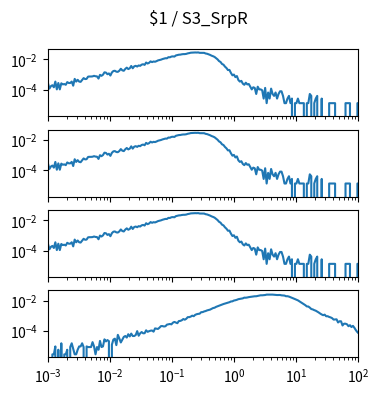

This chart was generated by the following Python code: (Note: this script raises an exception after producing the figure.)
import matplotlib.pyplot as plt
import numpy as np

num_plots = 4

fig, ax = plt.subplots(num_plots, 1, sharex=True, sharey=True)
fig.set_size_inches(4, 1*num_plots)

fig.suptitle("$1 / S3_SrpR")

for a in ax:
    a.set_xscale('log')
    a.set_yscale('log')
    a.set_xlim(1.000000e-03, 1.000000e+02)

ax[0].plot([1.000000e-03,1.056818e-03,1.116863e-03,1.180321e-03,1.247384e-03,1.318257e-03,1.393157e-03,1.472313e-03,1.555966e-03,1.644372e-03,1.737801e-03,1.836538e-03,1.940886e-03,2.051162e-03,2.167704e-03,2.290868e-03,2.421029e-03,2.558586e-03,2.703958e-03,2.857591e-03,3.019952e-03,3.191538e-03,3.372873e-03,3.564511e-03,3.767038e-03,3.981072e-03,4.207266e-03,4.446313e-03,4.698941e-03,4.965923e-03,5.248075e-03,5.546257e-03,5.861382e-03,6.194411e-03,6.546362e-03,6.918310e-03,7.311391e-03,7.726806e-03,8.165824e-03,8.629785e-03,9.120108e-03,9.638290e-03,1.018591e-02,1.076465e-02,1.137627e-02,1.202264e-02,1.270574e-02,1.342765e-02,1.419058e-02,1.499685e-02,1.584893e-02,1.674943e-02,1.770109e-02,1.870682e-02,1.976970e-02,2.089296e-02,2.208005e-02,2.333458e-02,2.466039e-02,2.606154e-02,2.754229e-02,2.910717e-02,3.076097e-02,3.250873e-02,3.435579e-02,3.630781e-02,3.837072e-02,4.055085e-02,4.285485e-02,4.528976e-02,4.786301e-02,5.058247e-02,5.345644e-02,5.649370e-02,5.970353e-02,6.309573e-02,6.668068e-02,7.046931e-02,7.447320e-02,7.870458e-02,8.317638e-02,8.790225e-02,9.289664e-02,9.817479e-02,1.037528e-01,1.096478e-01,1.158777e-01,1.224616e-01,1.294196e-01,1.367729e-01,1.445440e-01,1.527566e-01,1.614359e-01,1.706082e-01,1.803018e-01,1.905461e-01,2.013724e-01,2.128139e-01,2.249055e-01,2.376840e-01,2.511886e-01,2.654606e-01,2.805434e-01,2.964831e-01,3.133286e-01,3.311311e-01,3.499452e-01,3.698282e-01,3.908409e-01,4.130475e-01,4.365158e-01,4.613176e-01,4.875285e-01,5.152286e-01,5.445027e-01,5.754399e-01,6.081350e-01,6.426877e-01,6.792036e-01,7.177943e-01,7.585776e-01,8.016781e-01,8.472274e-01,8.953648e-01,9.462372e-01,1.000000e+00,1.056818e+00,1.116863e+00,1.180321e+00,1.247384e+00,1.318257e+00,1.393157e+00,1.472313e+00,1.555966e+00,1.644372e+00,1.737801e+00,1.836538e+00,1.940886e+00,2.051162e+00,2.167704e+00,2.290868e+00,2.421029e+00,2.558586e+00,2.703958e+00,2.857591e+00,3.019952e+00,3.191538e+00,3.372873e+00,3.564511e+00,3.767038e+00,3.981072e+00,4.207266e+00,4.446313e+00,4.698941e+00,4.965923e+00,5.248075e+00,5.546257e+00,5.861382e+00,6.194411e+00,6.546362e+00,6.918310e+00,7.311391e+00,7.726806e+00,8.165824e+00,8.629785e+00,9.120108e+00,9.638290e+00,1.018591e+01,1.076465e+01,1.137627e+01,1.202264e+01,1.270574e+01,1.342765e+01,1.419058e+01,1.499685e+01,1.584893e+01,1.674943e+01,1.770109e+01,1.870682e+01,1.976970e+01,2.089296e+01,2.208005e+01,2.333458e+01,2.466039e+01,2.606154e+01,2.754229e+01,2.910717e+01,3.076097e+01,3.250873e+01,3.435579e+01,3.630781e+01,3.837072e+01,4.055085e+01,4.285485e+01,4.528976e+01,4.786301e+01,5.058247e+01,5.345644e+01,5.649370e+01,5.970353e+01,6.309573e+01,6.668068e+01,7.046931e+01,7.447320e+01,7.870458e+01,8.317638e+01,8.790225e+01,9.289664e+01,9.817479e+01,1.037528e+02,1.096478e+02,1.158777e+02,1.224616e+02,1.294196e+02,1.367729e+02,1.445440e+02,1.527566e+02,1.614359e+02,1.706082e+02,1.803018e+02,1.905461e+02,2.013724e+02,2.128139e+02,2.249055e+02,2.376840e+02,2.511886e+02,2.654606e+02,2.805434e+02,2.964831e+02,3.133286e+02,3.311311e+02,3.499452e+02,3.698282e+02,3.908409e+02,4.130475e+02,4.365158e+02,4.613176e+02,4.875285e+02,5.152286e+02,5.445027e+02,5.754399e+02,6.081350e+02,6.426877e+02,6.792036e+02,7.177943e+02,7.585776e+02,8.016781e+02,8.472274e+02,8.953648e+02,9.462372e+02,], [2.876909e-04,1.232961e-04,1.780944e-04,2.054935e-04,1.506953e-04,3.561888e-04,1.095965e-04,2.876909e-04,1.095965e-04,2.739914e-04,2.328927e-04,2.465922e-04,2.191931e-04,3.287896e-04,2.876909e-04,2.876909e-04,3.561888e-04,1.917940e-04,5.342832e-04,3.561888e-04,4.657853e-04,3.561888e-04,3.424892e-04,4.520858e-04,6.027810e-04,5.205836e-04,5.342832e-04,7.534763e-04,7.671758e-04,7.671758e-04,7.808754e-04,8.493732e-04,7.945750e-04,7.808754e-04,5.616823e-04,9.863689e-04,8.493732e-04,1.000068e-03,1.438455e-03,1.383656e-03,1.082266e-03,1.219262e-03,8.904720e-04,1.411056e-03,1.753545e-03,1.822043e-03,1.589150e-03,1.548051e-03,1.835742e-03,2.465922e-03,1.945339e-03,1.822043e-03,2.411124e-03,2.918008e-03,2.356326e-03,2.644017e-03,3.753682e-03,2.657716e-03,3.548188e-03,3.835879e-03,3.452291e-03,4.082471e-03,3.835879e-03,4.589355e-03,4.890746e-03,4.438660e-03,6.315501e-03,5.438729e-03,6.055209e-03,7.507364e-03,6.712789e-03,7.384067e-03,7.123776e-03,7.781355e-03,8.712926e-03,9.178711e-03,9.754093e-03,1.067196e-02,1.141174e-02,1.209672e-02,1.198712e-02,1.417905e-02,1.393246e-02,1.554901e-02,1.598740e-02,1.546681e-02,1.838482e-02,1.946709e-02,2.054935e-02,2.082334e-02,2.190561e-02,2.250839e-02,2.254949e-02,2.333037e-02,2.519351e-02,2.624837e-02,2.782382e-02,2.820741e-02,2.905678e-02,2.886499e-02,2.854990e-02,2.902939e-02,2.733064e-02,2.742654e-02,2.745394e-02,2.719364e-02,2.468662e-02,2.374135e-02,2.179601e-02,1.998767e-02,1.775464e-02,1.637098e-02,1.468594e-02,1.219262e-02,1.021988e-02,7.877252e-03,6.877183e-03,5.096239e-03,4.548257e-03,3.397493e-03,2.753613e-03,2.027536e-03,2.068635e-03,1.315159e-03,9.178711e-04,1.027468e-03,6.986780e-04,8.219741e-04,4.520858e-04,3.561888e-04,3.972875e-04,2.602918e-04,2.191931e-04,3.013905e-04,2.328927e-04,2.465922e-04,1.643948e-04,1.095965e-04,1.506953e-04,1.369957e-04,5.479827e-05,1.643948e-04,1.095965e-04,1.095965e-04,9.589698e-05,2.739914e-05,1.369957e-04,1.369957e-05,6.849784e-05,2.739914e-05,1.232961e-04,5.479827e-05,4.109871e-05,6.849784e-05,2.739914e-05,5.479827e-05,8.219741e-05,8.219741e-05,4.109871e-05,1.369957e-05,1.369957e-05,2.739914e-05,4.109871e-05,1.369957e-05,2.739914e-05,0.000000e+00,1.369957e-05,1.369957e-05,2.739914e-05,1.369957e-05,1.369957e-05,1.369957e-05,1.369957e-05,0.000000e+00,1.369957e-05,1.369957e-05,5.479827e-05,4.109871e-05,0.000000e+00,1.369957e-05,2.739914e-05,4.109871e-05,0.000000e+00,0.000000e+00,2.739914e-05,0.000000e+00,0.000000e+00,0.000000e+00,0.000000e+00,1.369957e-05,1.369957e-05,1.369957e-05,1.369957e-05,1.369957e-05,0.000000e+00,0.000000e+00,0.000000e+00,0.000000e+00,0.000000e+00,0.000000e+00,1.369957e-05,1.369957e-05,1.369957e-05,1.369957e-05,0.000000e+00,0.000000e+00,0.000000e+00,0.000000e+00,1.369957e-05,1.369957e-05,1.369957e-05,0.000000e+00,0.000000e+00,0.000000e+00,0.000000e+00,0.000000e+00,0.000000e+00,0.000000e+00,0.000000e+00,0.000000e+00,0.000000e+00,1.369957e-05,0.000000e+00,0.000000e+00,0.000000e+00,0.000000e+00,0.000000e+00,1.369957e-05,0.000000e+00,0.000000e+00,0.000000e+00,0.000000e+00,0.000000e+00,0.000000e+00,0.000000e+00,0.000000e+00,0.000000e+00,0.000000e+00,0.000000e+00,0.000000e+00,0.000000e+00,0.000000e+00,0.000000e+00,0.000000e+00,0.000000e+00,0.000000e+00,0.000000e+00,0.000000e+00,0.000000e+00,0.000000e+00,])
ax[1].plot([1.000000e-03,1.056818e-03,1.116863e-03,1.180321e-03,1.247384e-03,1.318257e-03,1.393157e-03,1.472313e-03,1.555966e-03,1.644372e-03,1.737801e-03,1.836538e-03,1.940886e-03,2.051162e-03,2.167704e-03,2.290868e-03,2.421029e-03,2.558586e-03,2.703958e-03,2.857591e-03,3.019952e-03,3.191538e-03,3.372873e-03,3.564511e-03,3.767038e-03,3.981072e-03,4.207266e-03,4.446313e-03,4.698941e-03,4.965923e-03,5.248075e-03,5.546257e-03,5.861382e-03,6.194411e-03,6.546362e-03,6.918310e-03,7.311391e-03,7.726806e-03,8.165824e-03,8.629785e-03,9.120108e-03,9.638290e-03,1.018591e-02,1.076465e-02,1.137627e-02,1.202264e-02,1.270574e-02,1.342765e-02,1.419058e-02,1.499685e-02,1.584893e-02,1.674943e-02,1.770109e-02,1.870682e-02,1.976970e-02,2.089296e-02,2.208005e-02,2.333458e-02,2.466039e-02,2.606154e-02,2.754229e-02,2.910717e-02,3.076097e-02,3.250873e-02,3.435579e-02,3.630781e-02,3.837072e-02,4.055085e-02,4.285485e-02,4.528976e-02,4.786301e-02,5.058247e-02,5.345644e-02,5.649370e-02,5.970353e-02,6.309573e-02,6.668068e-02,7.046931e-02,7.447320e-02,7.870458e-02,8.317638e-02,8.790225e-02,9.289664e-02,9.817479e-02,1.037528e-01,1.096478e-01,1.158777e-01,1.224616e-01,1.294196e-01,1.367729e-01,1.445440e-01,1.527566e-01,1.614359e-01,1.706082e-01,1.803018e-01,1.905461e-01,2.013724e-01,2.128139e-01,2.249055e-01,2.376840e-01,2.511886e-01,2.654606e-01,2.805434e-01,2.964831e-01,3.133286e-01,3.311311e-01,3.499452e-01,3.698282e-01,3.908409e-01,4.130475e-01,4.365158e-01,4.613176e-01,4.875285e-01,5.152286e-01,5.445027e-01,5.754399e-01,6.081350e-01,6.426877e-01,6.792036e-01,7.177943e-01,7.585776e-01,8.016781e-01,8.472274e-01,8.953648e-01,9.462372e-01,1.000000e+00,1.056818e+00,1.116863e+00,1.180321e+00,1.247384e+00,1.318257e+00,1.393157e+00,1.472313e+00,1.555966e+00,1.644372e+00,1.737801e+00,1.836538e+00,1.940886e+00,2.051162e+00,2.167704e+00,2.290868e+00,2.421029e+00,2.558586e+00,2.703958e+00,2.857591e+00,3.019952e+00,3.191538e+00,3.372873e+00,3.564511e+00,3.767038e+00,3.981072e+00,4.207266e+00,4.446313e+00,4.698941e+00,4.965923e+00,5.248075e+00,5.546257e+00,5.861382e+00,6.194411e+00,6.546362e+00,6.918310e+00,7.311391e+00,7.726806e+00,8.165824e+00,8.629785e+00,9.120108e+00,9.638290e+00,1.018591e+01,1.076465e+01,1.137627e+01,1.202264e+01,1.270574e+01,1.342765e+01,1.419058e+01,1.499685e+01,1.584893e+01,1.674943e+01,1.770109e+01,1.870682e+01,1.976970e+01,2.089296e+01,2.208005e+01,2.333458e+01,2.466039e+01,2.606154e+01,2.754229e+01,2.910717e+01,3.076097e+01,3.250873e+01,3.435579e+01,3.630781e+01,3.837072e+01,4.055085e+01,4.285485e+01,4.528976e+01,4.786301e+01,5.058247e+01,5.345644e+01,5.649370e+01,5.970353e+01,6.309573e+01,6.668068e+01,7.046931e+01,7.447320e+01,7.870458e+01,8.317638e+01,8.790225e+01,9.289664e+01,9.817479e+01,1.037528e+02,1.096478e+02,1.158777e+02,1.224616e+02,1.294196e+02,1.367729e+02,1.445440e+02,1.527566e+02,1.614359e+02,1.706082e+02,1.803018e+02,1.905461e+02,2.013724e+02,2.128139e+02,2.249055e+02,2.376840e+02,2.511886e+02,2.654606e+02,2.805434e+02,2.964831e+02,3.133286e+02,3.311311e+02,3.499452e+02,3.698282e+02,3.908409e+02,4.130475e+02,4.365158e+02,4.613176e+02,4.875285e+02,5.152286e+02,5.445027e+02,5.754399e+02,6.081350e+02,6.426877e+02,6.792036e+02,7.177943e+02,7.585776e+02,8.016781e+02,8.472274e+02,8.953648e+02,9.462372e+02,], [2.876909e-04,1.232961e-04,1.780944e-04,2.054935e-04,1.506953e-04,3.561888e-04,1.095965e-04,2.876909e-04,1.095965e-04,2.739914e-04,2.328927e-04,2.465922e-04,2.191931e-04,3.287896e-04,2.876909e-04,2.876909e-04,3.561888e-04,1.917940e-04,5.342832e-04,3.561888e-04,4.657853e-04,3.561888e-04,3.424892e-04,4.520858e-04,6.027810e-04,5.205836e-04,5.342832e-04,7.534763e-04,7.671758e-04,7.671758e-04,7.808754e-04,8.493732e-04,7.945750e-04,7.808754e-04,5.616823e-04,9.863689e-04,8.493732e-04,1.000068e-03,1.438455e-03,1.383656e-03,1.082266e-03,1.219262e-03,8.904720e-04,1.411056e-03,1.753545e-03,1.822043e-03,1.589150e-03,1.548051e-03,1.835742e-03,2.465922e-03,1.945339e-03,1.822043e-03,2.411124e-03,2.918008e-03,2.356326e-03,2.644017e-03,3.753682e-03,2.657716e-03,3.548188e-03,3.835879e-03,3.452291e-03,4.082471e-03,3.835879e-03,4.589355e-03,4.890746e-03,4.438660e-03,6.315501e-03,5.438729e-03,6.055209e-03,7.507364e-03,6.712789e-03,7.384067e-03,7.123776e-03,7.781355e-03,8.712926e-03,9.178711e-03,9.754093e-03,1.067196e-02,1.141174e-02,1.209672e-02,1.198712e-02,1.417905e-02,1.393246e-02,1.554901e-02,1.598740e-02,1.546681e-02,1.838482e-02,1.946709e-02,2.054935e-02,2.082334e-02,2.190561e-02,2.250839e-02,2.254949e-02,2.333037e-02,2.519351e-02,2.624837e-02,2.782382e-02,2.820741e-02,2.905678e-02,2.886499e-02,2.854990e-02,2.902939e-02,2.733064e-02,2.742654e-02,2.745394e-02,2.719364e-02,2.468662e-02,2.374135e-02,2.179601e-02,1.998767e-02,1.775464e-02,1.637098e-02,1.468594e-02,1.219262e-02,1.021988e-02,7.877252e-03,6.877183e-03,5.096239e-03,4.548257e-03,3.397493e-03,2.753613e-03,2.027536e-03,2.068635e-03,1.315159e-03,9.178711e-04,1.027468e-03,6.986780e-04,8.219741e-04,4.520858e-04,3.561888e-04,3.972875e-04,2.602918e-04,2.191931e-04,3.013905e-04,2.328927e-04,2.465922e-04,1.643948e-04,1.095965e-04,1.506953e-04,1.369957e-04,5.479827e-05,1.643948e-04,1.095965e-04,1.095965e-04,9.589698e-05,2.739914e-05,1.369957e-04,1.369957e-05,6.849784e-05,2.739914e-05,1.232961e-04,5.479827e-05,4.109871e-05,6.849784e-05,2.739914e-05,5.479827e-05,8.219741e-05,8.219741e-05,4.109871e-05,1.369957e-05,1.369957e-05,2.739914e-05,4.109871e-05,1.369957e-05,2.739914e-05,0.000000e+00,1.369957e-05,1.369957e-05,2.739914e-05,1.369957e-05,1.369957e-05,1.369957e-05,1.369957e-05,0.000000e+00,1.369957e-05,1.369957e-05,5.479827e-05,4.109871e-05,0.000000e+00,1.369957e-05,2.739914e-05,4.109871e-05,0.000000e+00,0.000000e+00,2.739914e-05,0.000000e+00,0.000000e+00,0.000000e+00,0.000000e+00,1.369957e-05,1.369957e-05,1.369957e-05,1.369957e-05,1.369957e-05,0.000000e+00,0.000000e+00,0.000000e+00,0.000000e+00,0.000000e+00,0.000000e+00,1.369957e-05,1.369957e-05,1.369957e-05,1.369957e-05,0.000000e+00,0.000000e+00,0.000000e+00,0.000000e+00,1.369957e-05,1.369957e-05,1.369957e-05,0.000000e+00,0.000000e+00,0.000000e+00,0.000000e+00,0.000000e+00,0.000000e+00,0.000000e+00,0.000000e+00,0.000000e+00,0.000000e+00,1.369957e-05,0.000000e+00,0.000000e+00,0.000000e+00,0.000000e+00,0.000000e+00,1.369957e-05,0.000000e+00,0.000000e+00,0.000000e+00,0.000000e+00,0.000000e+00,0.000000e+00,0.000000e+00,0.000000e+00,0.000000e+00,0.000000e+00,0.000000e+00,0.000000e+00,0.000000e+00,0.000000e+00,0.000000e+00,0.000000e+00,0.000000e+00,0.000000e+00,0.000000e+00,0.000000e+00,0.000000e+00,0.000000e+00,])
ax[2].plot([1.000000e-03,1.056818e-03,1.116863e-03,1.180321e-03,1.247384e-03,1.318257e-03,1.393157e-03,1.472313e-03,1.555966e-03,1.644372e-03,1.737801e-03,1.836538e-03,1.940886e-03,2.051162e-03,2.167704e-03,2.290868e-03,2.421029e-03,2.558586e-03,2.703958e-03,2.857591e-03,3.019952e-03,3.191538e-03,3.372873e-03,3.564511e-03,3.767038e-03,3.981072e-03,4.207266e-03,4.446313e-03,4.698941e-03,4.965923e-03,5.248075e-03,5.546257e-03,5.861382e-03,6.194411e-03,6.546362e-03,6.918310e-03,7.311391e-03,7.726806e-03,8.165824e-03,8.629785e-03,9.120108e-03,9.638290e-03,1.018591e-02,1.076465e-02,1.137627e-02,1.202264e-02,1.270574e-02,1.342765e-02,1.419058e-02,1.499685e-02,1.584893e-02,1.674943e-02,1.770109e-02,1.870682e-02,1.976970e-02,2.089296e-02,2.208005e-02,2.333458e-02,2.466039e-02,2.606154e-02,2.754229e-02,2.910717e-02,3.076097e-02,3.250873e-02,3.435579e-02,3.630781e-02,3.837072e-02,4.055085e-02,4.285485e-02,4.528976e-02,4.786301e-02,5.058247e-02,5.345644e-02,5.649370e-02,5.970353e-02,6.309573e-02,6.668068e-02,7.046931e-02,7.447320e-02,7.870458e-02,8.317638e-02,8.790225e-02,9.289664e-02,9.817479e-02,1.037528e-01,1.096478e-01,1.158777e-01,1.224616e-01,1.294196e-01,1.367729e-01,1.445440e-01,1.527566e-01,1.614359e-01,1.706082e-01,1.803018e-01,1.905461e-01,2.013724e-01,2.128139e-01,2.249055e-01,2.376840e-01,2.511886e-01,2.654606e-01,2.805434e-01,2.964831e-01,3.133286e-01,3.311311e-01,3.499452e-01,3.698282e-01,3.908409e-01,4.130475e-01,4.365158e-01,4.613176e-01,4.875285e-01,5.152286e-01,5.445027e-01,5.754399e-01,6.081350e-01,6.426877e-01,6.792036e-01,7.177943e-01,7.585776e-01,8.016781e-01,8.472274e-01,8.953648e-01,9.462372e-01,1.000000e+00,1.056818e+00,1.116863e+00,1.180321e+00,1.247384e+00,1.318257e+00,1.393157e+00,1.472313e+00,1.555966e+00,1.644372e+00,1.737801e+00,1.836538e+00,1.940886e+00,2.051162e+00,2.167704e+00,2.290868e+00,2.421029e+00,2.558586e+00,2.703958e+00,2.857591e+00,3.019952e+00,3.191538e+00,3.372873e+00,3.564511e+00,3.767038e+00,3.981072e+00,4.207266e+00,4.446313e+00,4.698941e+00,4.965923e+00,5.248075e+00,5.546257e+00,5.861382e+00,6.194411e+00,6.546362e+00,6.918310e+00,7.311391e+00,7.726806e+00,8.165824e+00,8.629785e+00,9.120108e+00,9.638290e+00,1.018591e+01,1.076465e+01,1.137627e+01,1.202264e+01,1.270574e+01,1.342765e+01,1.419058e+01,1.499685e+01,1.584893e+01,1.674943e+01,1.770109e+01,1.870682e+01,1.976970e+01,2.089296e+01,2.208005e+01,2.333458e+01,2.466039e+01,2.606154e+01,2.754229e+01,2.910717e+01,3.076097e+01,3.250873e+01,3.435579e+01,3.630781e+01,3.837072e+01,4.055085e+01,4.285485e+01,4.528976e+01,4.786301e+01,5.058247e+01,5.345644e+01,5.649370e+01,5.970353e+01,6.309573e+01,6.668068e+01,7.046931e+01,7.447320e+01,7.870458e+01,8.317638e+01,8.790225e+01,9.289664e+01,9.817479e+01,1.037528e+02,1.096478e+02,1.158777e+02,1.224616e+02,1.294196e+02,1.367729e+02,1.445440e+02,1.527566e+02,1.614359e+02,1.706082e+02,1.803018e+02,1.905461e+02,2.013724e+02,2.128139e+02,2.249055e+02,2.376840e+02,2.511886e+02,2.654606e+02,2.805434e+02,2.964831e+02,3.133286e+02,3.311311e+02,3.499452e+02,3.698282e+02,3.908409e+02,4.130475e+02,4.365158e+02,4.613176e+02,4.875285e+02,5.152286e+02,5.445027e+02,5.754399e+02,6.081350e+02,6.426877e+02,6.792036e+02,7.177943e+02,7.585776e+02,8.016781e+02,8.472274e+02,8.953648e+02,9.462372e+02,], [2.876909e-04,1.232961e-04,1.780944e-04,2.054935e-04,1.506953e-04,3.561888e-04,1.095965e-04,2.876909e-04,1.095965e-04,2.739914e-04,2.328927e-04,2.465922e-04,2.191931e-04,3.287896e-04,2.876909e-04,2.876909e-04,3.561888e-04,1.917940e-04,5.342832e-04,3.561888e-04,4.657853e-04,3.561888e-04,3.424892e-04,4.520858e-04,6.027810e-04,5.205836e-04,5.342832e-04,7.534763e-04,7.671758e-04,7.671758e-04,7.808754e-04,8.493732e-04,7.945750e-04,7.808754e-04,5.616823e-04,9.863689e-04,8.493732e-04,1.000068e-03,1.438455e-03,1.383656e-03,1.082266e-03,1.219262e-03,8.904720e-04,1.411056e-03,1.753545e-03,1.822043e-03,1.589150e-03,1.548051e-03,1.835742e-03,2.465922e-03,1.945339e-03,1.822043e-03,2.411124e-03,2.918008e-03,2.356326e-03,2.644017e-03,3.753682e-03,2.657716e-03,3.548188e-03,3.835879e-03,3.452291e-03,4.082471e-03,3.835879e-03,4.589355e-03,4.890746e-03,4.438660e-03,6.315501e-03,5.438729e-03,6.055209e-03,7.507364e-03,6.712789e-03,7.384067e-03,7.123776e-03,7.781355e-03,8.712926e-03,9.178711e-03,9.754093e-03,1.067196e-02,1.141174e-02,1.209672e-02,1.198712e-02,1.417905e-02,1.393246e-02,1.554901e-02,1.598740e-02,1.546681e-02,1.838482e-02,1.946709e-02,2.054935e-02,2.082334e-02,2.190561e-02,2.250839e-02,2.254949e-02,2.333037e-02,2.519351e-02,2.624837e-02,2.782382e-02,2.820741e-02,2.905678e-02,2.886499e-02,2.854990e-02,2.902939e-02,2.733064e-02,2.742654e-02,2.745394e-02,2.719364e-02,2.468662e-02,2.374135e-02,2.179601e-02,1.998767e-02,1.775464e-02,1.637098e-02,1.468594e-02,1.219262e-02,1.021988e-02,7.877252e-03,6.877183e-03,5.096239e-03,4.548257e-03,3.397493e-03,2.753613e-03,2.027536e-03,2.068635e-03,1.315159e-03,9.178711e-04,1.027468e-03,6.986780e-04,8.219741e-04,4.520858e-04,3.561888e-04,3.972875e-04,2.602918e-04,2.191931e-04,3.013905e-04,2.328927e-04,2.465922e-04,1.643948e-04,1.095965e-04,1.506953e-04,1.369957e-04,5.479827e-05,1.643948e-04,1.095965e-04,1.095965e-04,9.589698e-05,2.739914e-05,1.369957e-04,1.369957e-05,6.849784e-05,2.739914e-05,1.232961e-04,5.479827e-05,4.109871e-05,6.849784e-05,2.739914e-05,5.479827e-05,8.219741e-05,8.219741e-05,4.109871e-05,1.369957e-05,1.369957e-05,2.739914e-05,4.109871e-05,1.369957e-05,2.739914e-05,0.000000e+00,1.369957e-05,1.369957e-05,2.739914e-05,1.369957e-05,1.369957e-05,1.369957e-05,1.369957e-05,0.000000e+00,1.369957e-05,1.369957e-05,5.479827e-05,4.109871e-05,0.000000e+00,1.369957e-05,2.739914e-05,4.109871e-05,0.000000e+00,0.000000e+00,2.739914e-05,0.000000e+00,0.000000e+00,0.000000e+00,0.000000e+00,1.369957e-05,1.369957e-05,1.369957e-05,1.369957e-05,1.369957e-05,0.000000e+00,0.000000e+00,0.000000e+00,0.000000e+00,0.000000e+00,0.000000e+00,1.369957e-05,1.369957e-05,1.369957e-05,1.369957e-05,0.000000e+00,0.000000e+00,0.000000e+00,0.000000e+00,1.369957e-05,1.369957e-05,1.369957e-05,0.000000e+00,0.000000e+00,0.000000e+00,0.000000e+00,0.000000e+00,0.000000e+00,0.000000e+00,0.000000e+00,0.000000e+00,0.000000e+00,1.369957e-05,0.000000e+00,0.000000e+00,0.000000e+00,0.000000e+00,0.000000e+00,1.369957e-05,0.000000e+00,0.000000e+00,0.000000e+00,0.000000e+00,0.000000e+00,0.000000e+00,0.000000e+00,0.000000e+00,0.000000e+00,0.000000e+00,0.000000e+00,0.000000e+00,0.000000e+00,0.000000e+00,0.000000e+00,0.000000e+00,0.000000e+00,0.000000e+00,0.000000e+00,0.000000e+00,0.000000e+00,0.000000e+00,])
ax[3].plot([1.000000e-03,1.056818e-03,1.116863e-03,1.180321e-03,1.247384e-03,1.318257e-03,1.393157e-03,1.472313e-03,1.555966e-03,1.644372e-03,1.737801e-03,1.836538e-03,1.940886e-03,2.051162e-03,2.167704e-03,2.290868e-03,2.421029e-03,2.558586e-03,2.703958e-03,2.857591e-03,3.019952e-03,3.191538e-03,3.372873e-03,3.564511e-03,3.767038e-03,3.981072e-03,4.207266e-03,4.446313e-03,4.698941e-03,4.965923e-03,5.248075e-03,5.546257e-03,5.861382e-03,6.194411e-03,6.546362e-03,6.918310e-03,7.311391e-03,7.726806e-03,8.165824e-03,8.629785e-03,9.120108e-03,9.638290e-03,1.018591e-02,1.076465e-02,1.137627e-02,1.202264e-02,1.270574e-02,1.342765e-02,1.419058e-02,1.499685e-02,1.584893e-02,1.674943e-02,1.770109e-02,1.870682e-02,1.976970e-02,2.089296e-02,2.208005e-02,2.333458e-02,2.466039e-02,2.606154e-02,2.754229e-02,2.910717e-02,3.076097e-02,3.250873e-02,3.435579e-02,3.630781e-02,3.837072e-02,4.055085e-02,4.285485e-02,4.528976e-02,4.786301e-02,5.058247e-02,5.345644e-02,5.649370e-02,5.970353e-02,6.309573e-02,6.668068e-02,7.046931e-02,7.447320e-02,7.870458e-02,8.317638e-02,8.790225e-02,9.289664e-02,9.817479e-02,1.037528e-01,1.096478e-01,1.158777e-01,1.224616e-01,1.294196e-01,1.367729e-01,1.445440e-01,1.527566e-01,1.614359e-01,1.706082e-01,1.803018e-01,1.905461e-01,2.013724e-01,2.128139e-01,2.249055e-01,2.376840e-01,2.511886e-01,2.654606e-01,2.805434e-01,2.964831e-01,3.133286e-01,3.311311e-01,3.499452e-01,3.698282e-01,3.908409e-01,4.130475e-01,4.365158e-01,4.613176e-01,4.875285e-01,5.152286e-01,5.445027e-01,5.754399e-01,6.081350e-01,6.426877e-01,6.792036e-01,7.177943e-01,7.585776e-01,8.016781e-01,8.472274e-01,8.953648e-01,9.462372e-01,1.000000e+00,1.056818e+00,1.116863e+00,1.180321e+00,1.247384e+00,1.318257e+00,1.393157e+00,1.472313e+00,1.555966e+00,1.644372e+00,1.737801e+00,1.836538e+00,1.940886e+00,2.051162e+00,2.167704e+00,2.290868e+00,2.421029e+00,2.558586e+00,2.703958e+00,2.857591e+00,3.019952e+00,3.191538e+00,3.372873e+00,3.564511e+00,3.767038e+00,3.981072e+00,4.207266e+00,4.446313e+00,4.698941e+00,4.965923e+00,5.248075e+00,5.546257e+00,5.861382e+00,6.194411e+00,6.546362e+00,6.918310e+00,7.311391e+00,7.726806e+00,8.165824e+00,8.629785e+00,9.120108e+00,9.638290e+00,1.018591e+01,1.076465e+01,1.137627e+01,1.202264e+01,1.270574e+01,1.342765e+01,1.419058e+01,1.499685e+01,1.584893e+01,1.674943e+01,1.770109e+01,1.870682e+01,1.976970e+01,2.089296e+01,2.208005e+01,2.333458e+01,2.466039e+01,2.606154e+01,2.754229e+01,2.910717e+01,3.076097e+01,3.250873e+01,3.435579e+01,3.630781e+01,3.837072e+01,4.055085e+01,4.285485e+01,4.528976e+01,4.786301e+01,5.058247e+01,5.345644e+01,5.649370e+01,5.970353e+01,6.309573e+01,6.668068e+01,7.046931e+01,7.447320e+01,7.870458e+01,8.317638e+01,8.790225e+01,9.289664e+01,9.817479e+01,1.037528e+02,1.096478e+02,1.158777e+02,1.224616e+02,1.294196e+02,1.367729e+02,1.445440e+02,1.527566e+02,1.614359e+02,1.706082e+02,1.803018e+02,1.905461e+02,2.013724e+02,2.128139e+02,2.249055e+02,2.376840e+02,2.511886e+02,2.654606e+02,2.805434e+02,2.964831e+02,3.133286e+02,3.311311e+02,3.499452e+02,3.698282e+02,3.908409e+02,4.130475e+02,4.365158e+02,4.613176e+02,4.875285e+02,5.152286e+02,5.445027e+02,5.754399e+02,6.081350e+02,6.426877e+02,6.792036e+02,7.177943e+02,7.585776e+02,8.016781e+02,8.472274e+02,8.953648e+02,9.462372e+02,], [0.000000e+00,0.000000e+00,0.000000e+00,2.970246e-06,2.970246e-06,9.809168e-06,0.000000e+00,5.940492e-06,0.000000e+00,1.574966e-05,0.000000e+00,2.970246e-06,2.970246e-06,5.940492e-06,0.000000e+00,8.910739e-06,1.574966e-05,6.838922e-06,2.970246e-06,2.970246e-06,5.940492e-06,9.809168e-06,9.809168e-06,1.574966e-05,8.910739e-06,0.000000e+00,9.809168e-06,8.910739e-06,8.910739e-06,8.910739e-06,1.871991e-05,9.809168e-06,2.970246e-06,8.910739e-06,5.940492e-06,2.258858e-05,8.910739e-06,9.809168e-06,2.852907e-05,2.079172e-05,2.555883e-05,2.169015e-05,0.000000e+00,1.277941e-05,2.763065e-05,3.149932e-05,1.188098e-05,5.615972e-05,3.267271e-05,1.782148e-05,2.673222e-05,4.130849e-05,4.724898e-05,3.743981e-05,6.182525e-05,4.427873e-05,6.804070e-05,4.724898e-05,4.724898e-05,5.436286e-05,9.864160e-05,4.932080e-05,7.101095e-05,8.586218e-05,7.101095e-05,7.218434e-05,1.114210e-04,8.883243e-05,9.774317e-05,1.054805e-04,1.084508e-04,9.090424e-05,1.488608e-04,1.429203e-04,1.369798e-04,1.669573e-04,2.106861e-04,2.112360e-04,1.981816e-04,2.068174e-04,2.632521e-04,2.751331e-04,2.899843e-04,2.742346e-04,3.532579e-04,3.960883e-04,3.574015e-04,3.268006e-04,4.536963e-04,4.617087e-04,5.106809e-04,6.117429e-04,5.558581e-04,6.375767e-04,8.179368e-04,8.143431e-04,8.871509e-04,1.020812e-03,9.414402e-04,1.154822e-03,1.270038e-03,1.333935e-03,1.374895e-03,1.724009e-03,1.741281e-03,1.927434e-03,2.048389e-03,2.255207e-03,2.376785e-03,2.540974e-03,2.881727e-03,3.211994e-03,3.372937e-03,3.840238e-03,4.194541e-03,4.519545e-03,5.030299e-03,5.512397e-03,5.910356e-03,6.316602e-03,6.759737e-03,7.136959e-03,7.778570e-03,8.665466e-03,8.888180e-03,9.983341e-03,1.045900e-02,1.116754e-02,1.227847e-02,1.271573e-02,1.332949e-02,1.390941e-02,1.548344e-02,1.527910e-02,1.585217e-02,1.674528e-02,1.725478e-02,1.763180e-02,1.831197e-02,1.903434e-02,1.908876e-02,1.991332e-02,2.106587e-02,2.206912e-02,2.200277e-02,2.245782e-02,2.300905e-02,2.440261e-02,2.445624e-02,2.466874e-02,2.466015e-02,2.444176e-02,2.384632e-02,2.340291e-02,2.290508e-02,2.284265e-02,2.309793e-02,2.192248e-02,2.156231e-02,2.115918e-02,1.915829e-02,1.920838e-02,1.812611e-02,1.657072e-02,1.510422e-02,1.372885e-02,1.242179e-02,1.142752e-02,1.028757e-02,8.876754e-03,7.785497e-03,6.609001e-03,5.769885e-03,4.962966e-03,4.106304e-03,4.050144e-03,3.438235e-03,2.775483e-03,2.616391e-03,2.336619e-03,2.153490e-03,1.890989e-03,1.640571e-03,1.398587e-03,1.217529e-03,1.092357e-03,1.187753e-03,9.282229e-04,9.377571e-04,8.393170e-04,7.822588e-04,6.986698e-04,5.625149e-04,5.773661e-04,5.851035e-04,3.630128e-04,4.400378e-04,4.346472e-04,2.318999e-04,3.032593e-04,3.023609e-04,2.768021e-04,2.075144e-04,2.417090e-04,1.831290e-04,2.182220e-04,1.614388e-04,1.126680e-04,8.413888e-05,6.838922e-05,4.427873e-05,1.046556e-04,6.659236e-05,4.310535e-05,4.994427e-05,2.942750e-05,1.367784e-05,4.607559e-05,3.329618e-05,4.697402e-05,2.051677e-05,1.664809e-05,2.169015e-05,1.367784e-05,0.000000e+00,1.367784e-05,1.277941e-05,0.000000e+00,0.000000e+00,0.000000e+00,2.970246e-06,2.970246e-06,2.970246e-06,0.000000e+00,0.000000e+00,6.838922e-06,0.000000e+00,0.000000e+00,0.000000e+00,0.000000e+00,0.000000e+00,0.000000e+00,0.000000e+00,0.000000e+00,0.000000e+00,0.000000e+00,0.000000e+00,0.000000e+00,0.000000e+00,0.000000e+00,])


plt.savefig("/root/output/cytometry_plot_$1_S3_SrpR.png", bbox_inches='tight')
